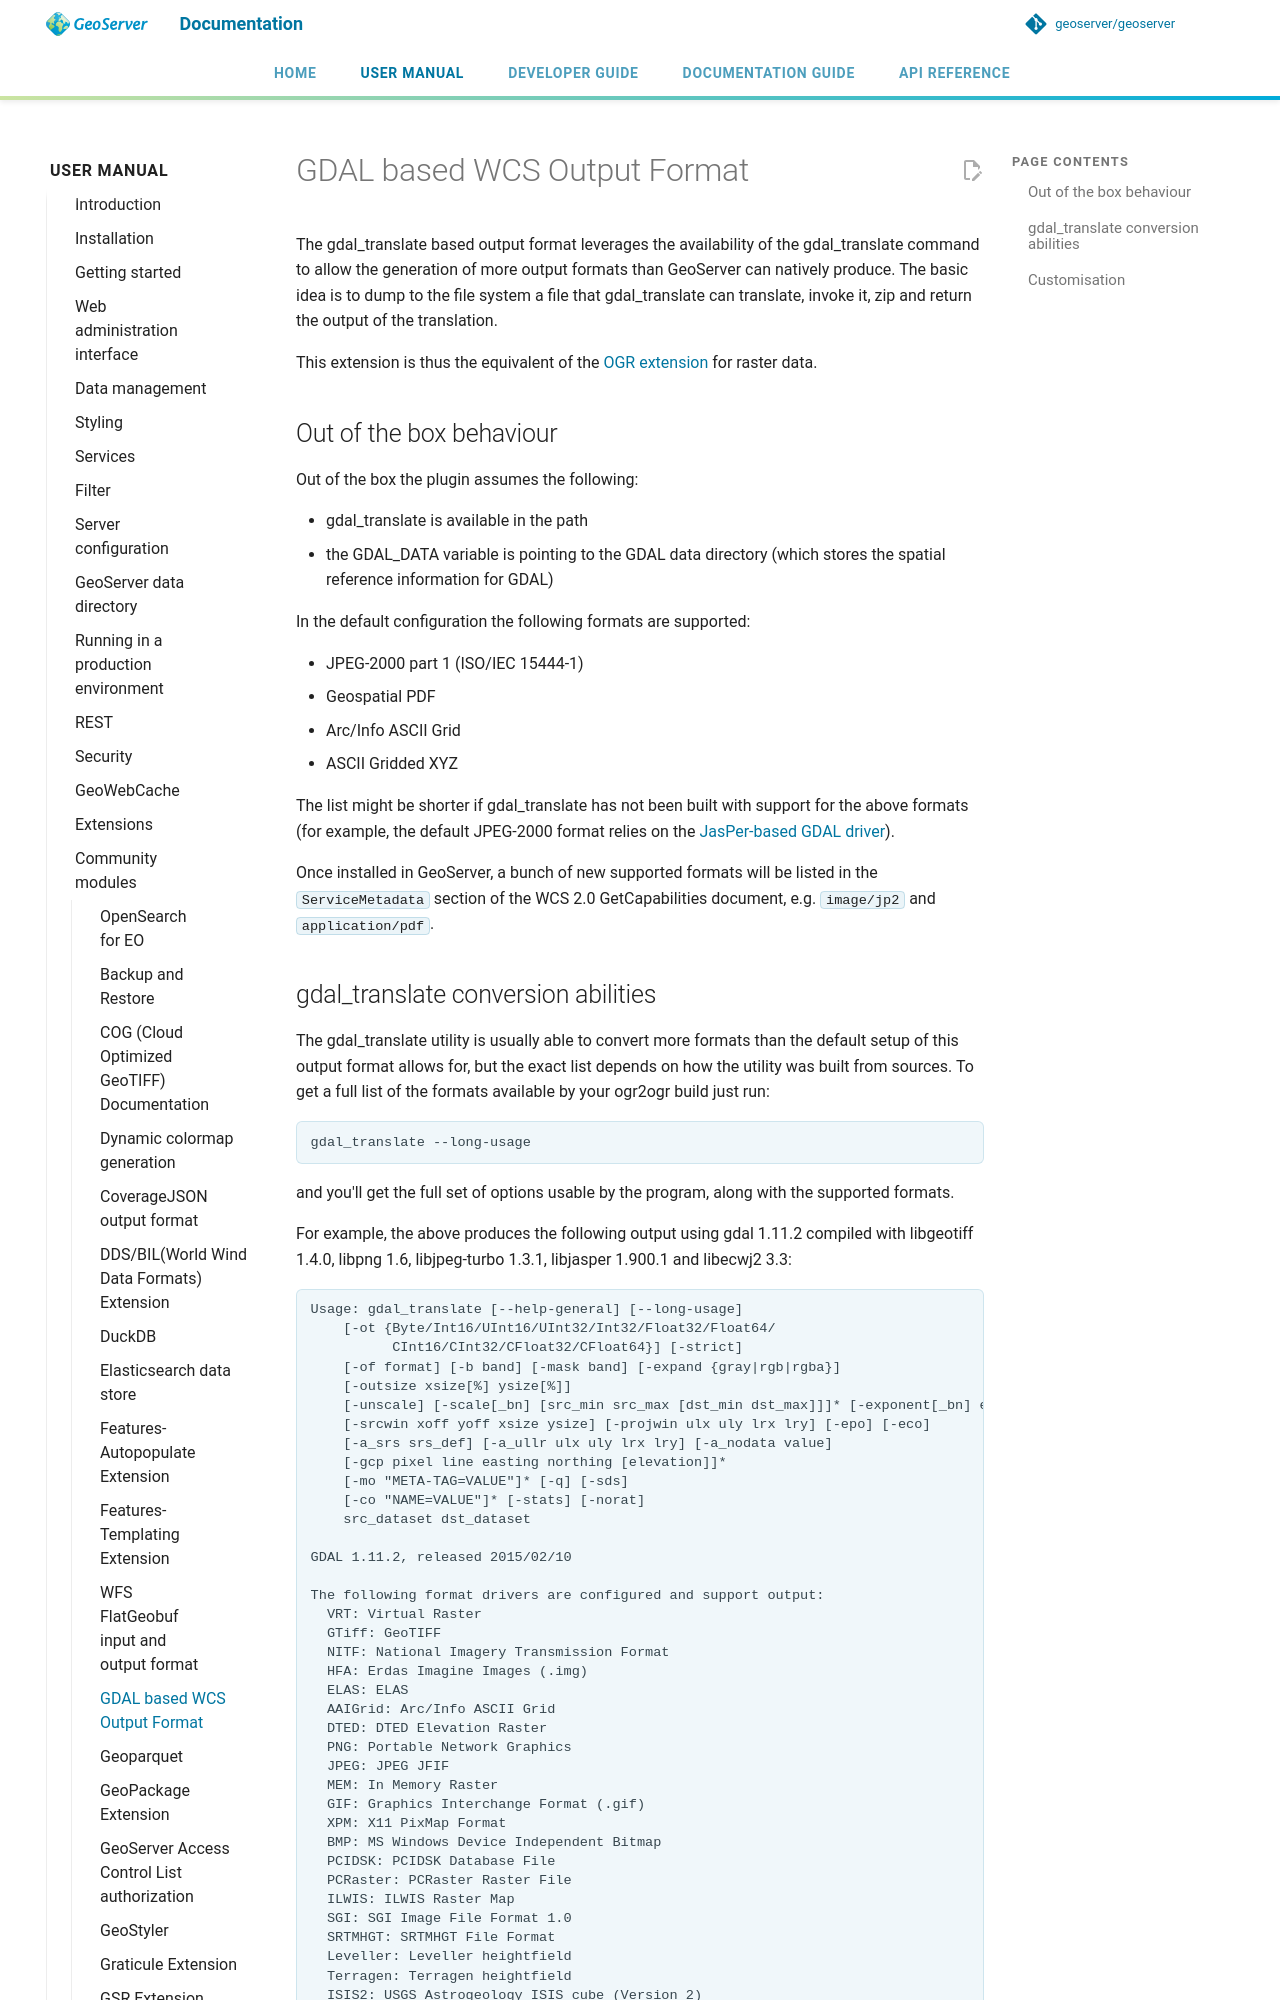

repository: Halbarevi/geoserver · page: latest/en/user/community/gdal/index.html · generator: mkdocs

# GDAL based WCS Output Format

The gdal_translate based output format leverages the availability of the gdal_translate command to allow the generation of more output formats than GeoServer can natively produce. The basic idea is to dump to the file system a file that gdal_translate can translate, invoke it, zip and return the output of the translation.

This extension is thus the equivalent of the [OGR extension](../../extensions/ogr.md) for raster data.

## Out of the box behaviour

Out of the box the plugin assumes the following:

- gdal_translate is available in the path
- the GDAL_DATA variable is pointing to the GDAL data directory (which stores the spatial reference information for GDAL)

In the default configuration the following formats are supported:

- JPEG-2000 part 1 (ISO/IEC 15444-1)
- Geospatial PDF
- Arc/Info ASCII Grid
- ASCII Gridded XYZ

The list might be shorter if gdal_translate has not been built with support for the above formats (for example, the default JPEG-2000 format relies on the [JasPer-based GDAL driver](http://www.gdal.org/frmt_jpeg2000.md)).

Once installed in GeoServer, a bunch of new supported formats will be listed in the `ServiceMetadata` section of the WCS 2.0 GetCapabilities document, e.g. `image/jp2` and `application/pdf`.
